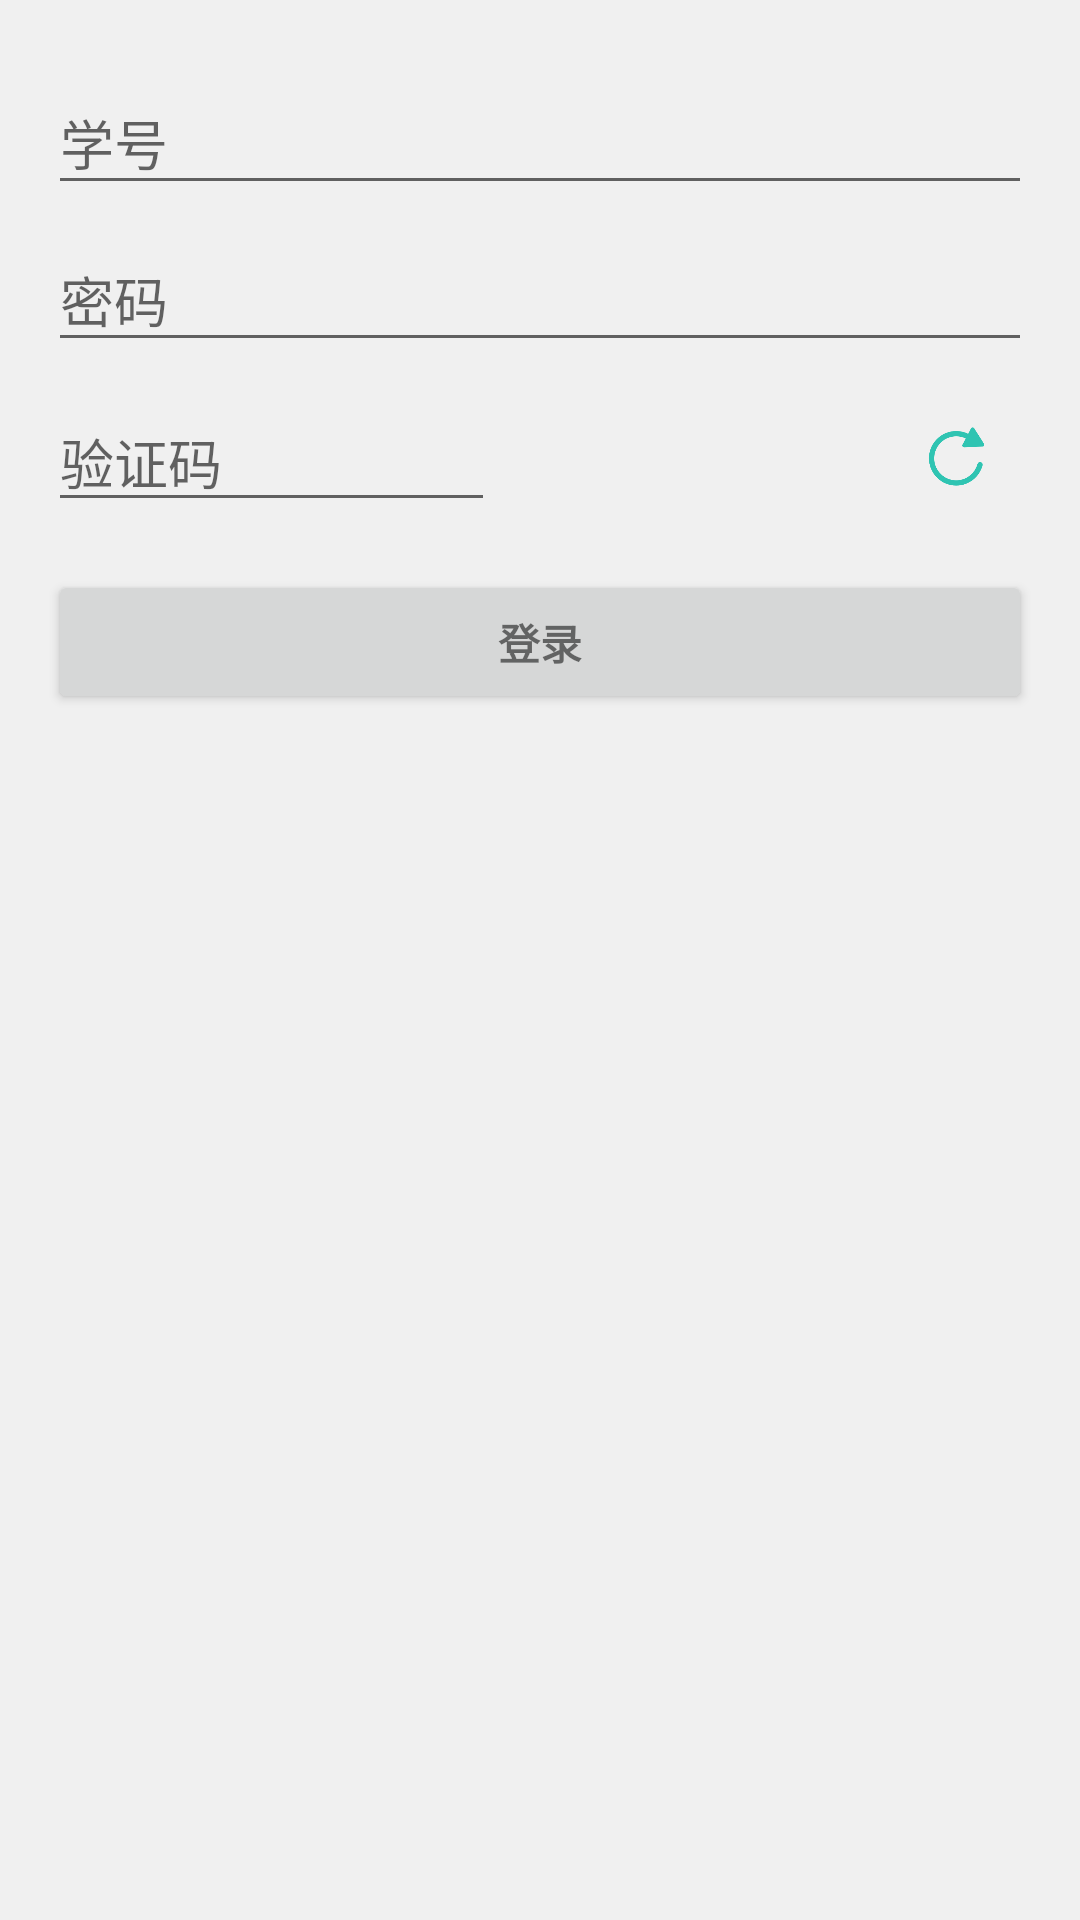

Produce the Android XML layout that renders to this screen, including the resource entries it uses.
<!-- AndroidManifest.xml: application theme AppTheme -->
<!-- res/layout/activity_login.xml -->
<?xml version="1.0" encoding="utf-8"?>
<LinearLayout xmlns:android="http://schemas.android.com/apk/res/android"
    xmlns:tools="http://schemas.android.com/tools"
    android:layout_width="match_parent"
    android:layout_height="match_parent"
    android:gravity="center_horizontal"
    android:orientation="vertical"
    android:paddingLeft="@dimen/activity_horizontal_margin"
    android:paddingTop="@dimen/activity_vertical_margin"
    android:paddingRight="@dimen/activity_horizontal_margin"
    android:paddingBottom="@dimen/activity_vertical_margin"
    tools:context=".LoginActivity">

    
    <ProgressBar
        android:id="@+id/login_progress"
        style="?android:attr/progressBarStyleLarge"
        android:layout_width="wrap_content"
        android:layout_height="wrap_content"
        android:layout_marginBottom="8dp"
        android:visibility="gone" />

    <ScrollView
        android:id="@+id/login_form"
        android:layout_width="match_parent"
        android:layout_height="match_parent">

        <LinearLayout
            android:id="@+id/email_login_form"
            android:layout_width="match_parent"
            android:layout_height="wrap_content"
            android:orientation="vertical">

            <android.support.design.widget.TextInputLayout
                android:layout_width="match_parent"
                android:layout_height="wrap_content">

                <AutoCompleteTextView
                    android:id="@+id/email"
                    android:layout_width="match_parent"
                    android:layout_height="wrap_content"
                    android:hint="@string/prompt_email"
                    android:maxLines="1"
                    android:singleLine="true" />

            </android.support.design.widget.TextInputLayout>

            <android.support.design.widget.TextInputLayout
                android:layout_width="match_parent"
                android:layout_height="wrap_content">

                <EditText
                    android:id="@+id/password"
                    android:layout_width="match_parent"
                    android:layout_height="wrap_content"
                    android:hint="@string/prompt_password"
                    android:imeActionId="6"
                    android:imeActionLabel="@string/action_sign_in_short"
                    android:imeOptions="actionUnspecified"
                    android:inputType="textPassword"
                    android:maxLines="1"
                    android:singleLine="true" />

            </android.support.design.widget.TextInputLayout>

            <LinearLayout
                android:layout_width="match_parent"
                android:layout_height="match_parent"
                android:orientation="horizontal"
                android:layout_marginTop="10dp">

                <EditText
                    android:id="@+id/verify"
                    android:layout_width="0dp"
                    android:layout_height="wrap_content"
                    android:hint="@string/prompt_verify"
                    android:maxLines="1"
                    android:singleLine="true"
                    android:layout_weight="5"/>

                <ImageView
                    android:id="@+id/captcha_image"
                    android:layout_width="0dp"
                    android:layout_height="match_parent"
                    android:layout_weight="4"
                    android:layout_marginLeft="10dp"/>

                <ImageView
                    android:id="@+id/captcha_refresh"
                    android:layout_width="0dp"
                    android:layout_height="match_parent"
                    android:layout_weight="1"
                    android:layout_margin="10dp"
                    android:src="@drawable/refresh"/>

            </LinearLayout>

            <Button
                android:id="@+id/email_sign_in_button"
                style="?android:textAppearanceSmall"
                android:layout_width="match_parent"
                android:layout_height="wrap_content"
                android:layout_marginTop="16dp"
                android:text="@string/action_sign_in"
                android:textStyle="bold" />

        </LinearLayout>
    </ScrollView>
</LinearLayout>
<!-- resources referenced by this layout -->
<resources>
  <dimen name="activity_horizontal_margin">16dp</dimen>
  <dimen name="activity_vertical_margin">16dp</dimen>
  <!-- drawable refresh: png bitmap (drawable, 2745 bytes) -->
  <string name="action_sign_in">登录</string>
  <string name="action_sign_in_short">登录</string>
  <string name="prompt_email">学号</string>
  <string name="prompt_password">密码</string>
  <string name="prompt_verify">验证码</string>
  <style name="AppTheme" parent="Theme.AppCompat.Light.DarkActionBar">
          
          <item name="colorPrimary">@color/colorPrimary</item>
          <item name="colorPrimaryDark">@color/colorPrimaryDark</item>
          <item name="colorAccent">@color/colorAccent</item>
          <item name="android:colorBackground">@color/gray</item>
      </style>
  <color name="colorPrimary">#008577</color>
  <color name="colorPrimaryDark">#00574B</color>
  <color name="colorAccent">#D81B60</color>
  <color name="gray">#f0f0f0</color>
</resources>
